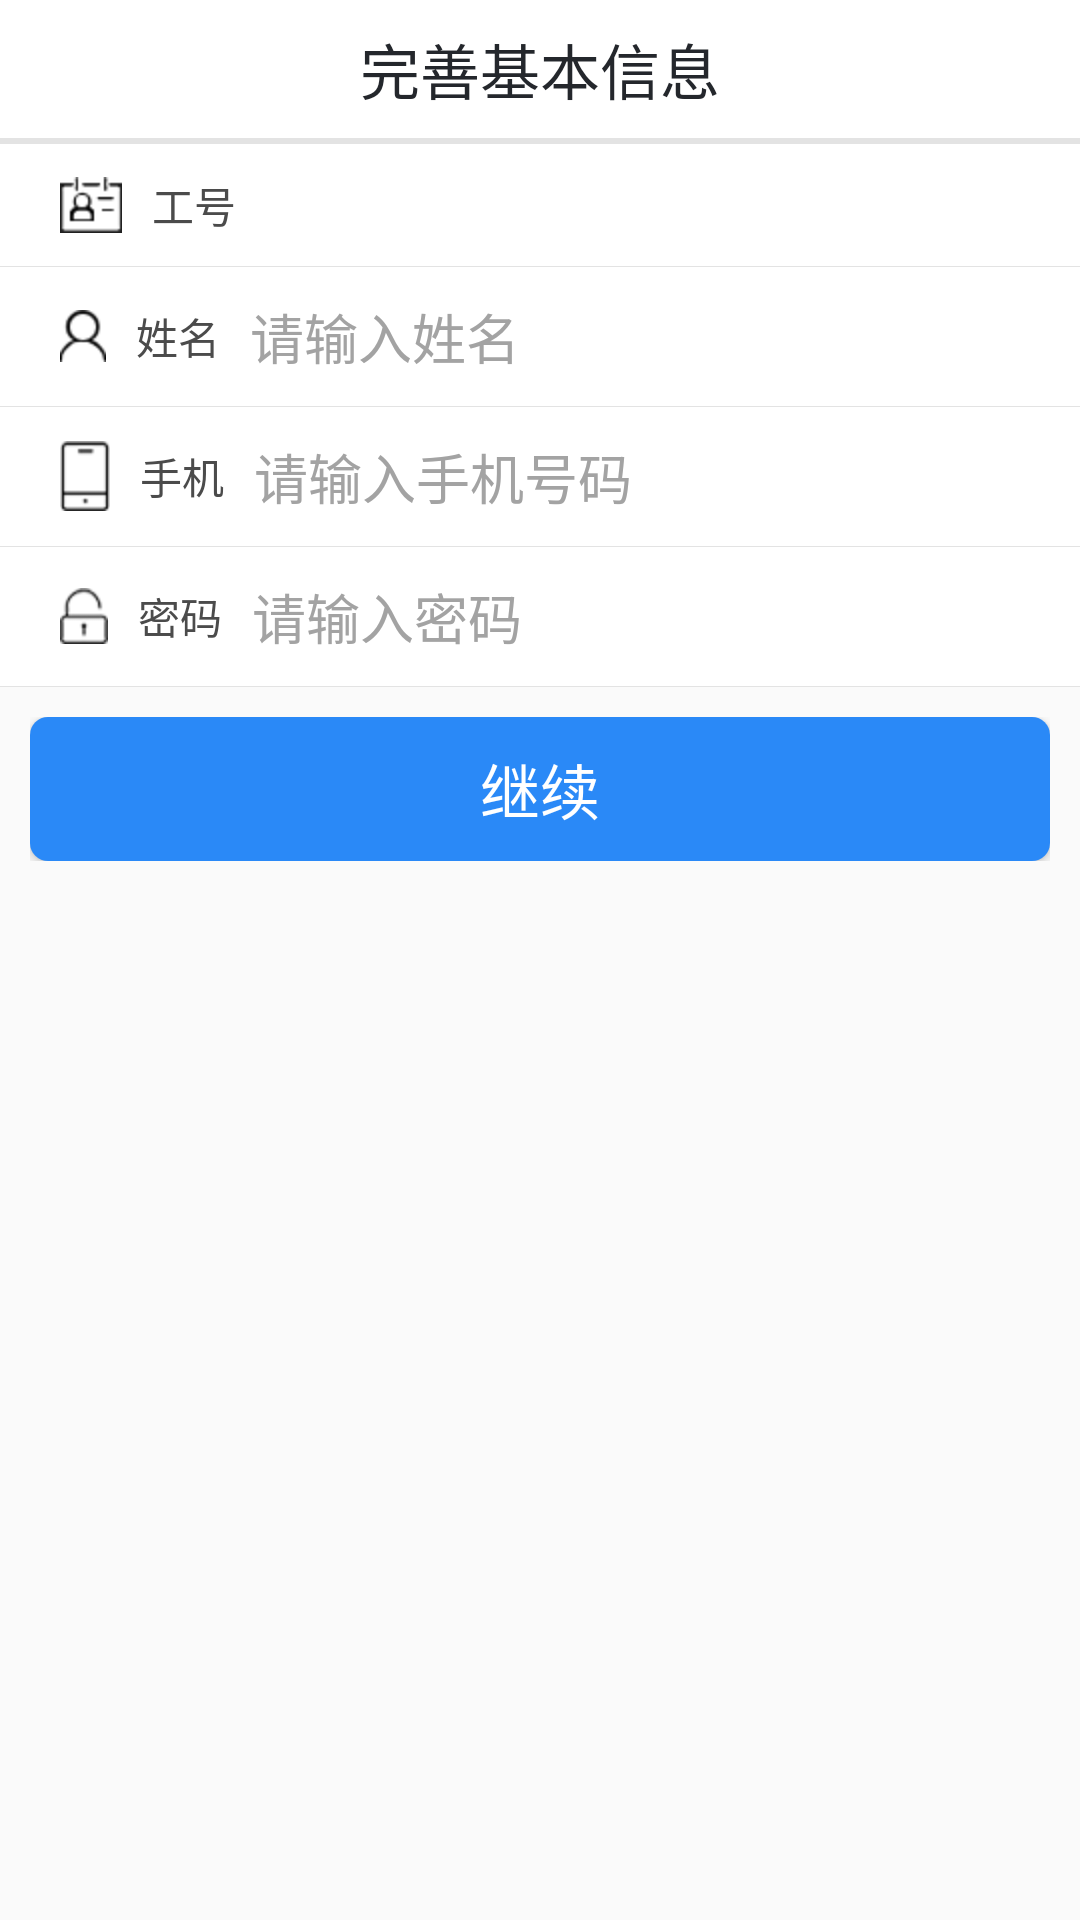

The Android layout XML behind this screen, and the referenced resources:
<!-- AndroidManifest.xml: application theme AppTheme -->
<!-- res/layout/perfect_activity.xml -->
<?xml version="1.0" encoding="utf-8"?>
<LinearLayout xmlns:android="http://schemas.android.com/apk/res/android"
    android:layout_width="match_parent"
    android:layout_height="match_parent"
    android:orientation="vertical">

    <RelativeLayout
        android:layout_width="match_parent"
        android:layout_height="46dp"
        android:background="#FFFFFF">

        <ImageView
            android:id="@+id/perfect_iv_back"
            android:layout_width="wrap_content"
            android:layout_height="wrap_content"
            android:layout_centerVertical="true"
            android:layout_marginLeft="20dp"
            android:src="@mipmap/perfect_back"
            android:visibility="gone" />

        <TextView
            android:layout_width="wrap_content"
            android:layout_height="wrap_content"
            android:layout_centerInParent="true"
            android:text="完善基本信息"
            android:textColor="#24272C"
            android:textSize="20sp" />
    </RelativeLayout>

    <ImageView
        android:layout_width="match_parent"
        android:layout_height="2dp"
        android:background="#E3E3E3" />

    <LinearLayout
        android:layout_width="match_parent"
        android:layout_height="wrap_content"
        android:background="#fff"
        android:orientation="vertical">

        <LinearLayout

            android:layout_width="match_parent"
            android:layout_height="wrap_content"
            android:orientation="horizontal"
            android:padding="10dp">

            <ImageView
                android:layout_width="wrap_content"
                android:layout_height="wrap_content"
                android:layout_gravity="center"
                android:layout_marginLeft="10dp"
                android:src="@mipmap/perfect_number" />

            <TextView
                android:id="@+id/textView"
                android:layout_width="wrap_content"
                android:layout_height="wrap_content"
                android:layout_gravity="center"
                android:layout_marginLeft="10dp"
                android:text="工号"
                android:textColor="#4B4B4B" />

            <EditText
                android:layout_width="match_parent"
                android:layout_height="wrap_content"
                android:layout_gravity="center"
                android:layout_weight="1"
                android:background="@null"
                android:visibility="gone" />

        </LinearLayout>

        <ImageView
            android:layout_width="match_parent"
            android:layout_height="0.1dp"
            android:background="#E3E3E3" />

        <LinearLayout
            android:layout_width="match_parent"
            android:layout_height="wrap_content"
            android:orientation="horizontal"
            android:padding="10dp">

            <ImageView
                android:layout_width="wrap_content"
                android:layout_height="wrap_content"
                android:layout_gravity="center"
                android:layout_marginLeft="10dp"
                android:src="@mipmap/perfect_user" />

            <TextView
                android:layout_width="wrap_content"
                android:layout_height="wrap_content"
                android:layout_gravity="center"
                android:layout_marginLeft="10dp"
                android:text="姓名"
                android:textColor="#4B4B4B" />

            <EditText
                android:id="@+id/perfect_et_user"
                android:layout_width="match_parent"
                android:layout_height="wrap_content"
                android:layout_gravity="center"
                android:layout_marginLeft="10dp"
                android:layout_weight="1"
                android:background="@null"
                android:hint="请输入姓名"
                android:singleLine="true"
                android:textColor="#A3A3A3"
                android:textColorHint="#A3A3A3" />

        </LinearLayout>

        <ImageView
            android:layout_width="match_parent"
            android:layout_height="0.1dp"
            android:background="#E3E3E3" />

        <LinearLayout
            android:layout_width="match_parent"
            android:layout_height="wrap_content"
            android:orientation="horizontal"
            android:padding="10dp">

            <ImageView
                android:layout_width="wrap_content"
                android:layout_height="wrap_content"
                android:layout_gravity="center"
                android:layout_marginLeft="10dp"
                android:src="@mipmap/perfect_phone" />

            <TextView
                android:id="@+id/textView2"
                android:layout_width="wrap_content"
                android:layout_height="wrap_content"
                android:layout_gravity="center"
                android:layout_marginLeft="10dp"
                android:text="手机"
                android:textColor="#4B4B4B" />

            <EditText
                android:id="@+id/perfect_et_phone"
                android:layout_width="match_parent"
                android:layout_height="wrap_content"
                android:layout_gravity="center"
                android:layout_marginLeft="10dp"
                android:layout_weight="1"
                android:background="@null"
                android:hint="请输入手机号码"
                android:singleLine="true"
                android:textColor="#A3A3A3"
                android:textColorHint="#A3A3A3" />

        </LinearLayout>

        <ImageView
            android:layout_width="match_parent"
            android:layout_height="0.1dp"
            android:background="#E3E3E3" />

        <LinearLayout
            android:layout_width="match_parent"
            android:layout_height="wrap_content"
            android:orientation="horizontal"
            android:padding="10dp">

            <ImageView
                android:layout_width="wrap_content"
                android:layout_height="wrap_content"
                android:layout_gravity="center"
                android:layout_marginLeft="10dp"
                android:src="@mipmap/perfect_pass" />

            <TextView
                android:layout_width="wrap_content"
                android:layout_height="wrap_content"
                android:layout_gravity="center"
                android:layout_marginLeft="10dp"
                android:text="密码"
                android:textColor="#4B4B4B" />

            <EditText
                android:id="@+id/perfect_et_pass"
                android:layout_width="match_parent"
                android:layout_height="wrap_content"
                android:layout_gravity="center"
                android:layout_marginLeft="10dp"
                android:layout_weight="1"
                android:background="@null"
                android:hint="请输入密码"
                android:password="true"
                android:singleLine="true"
                android:textColor="#A3A3A3"
                android:textColorHint="#A3A3A3" />

        </LinearLayout>

        <ImageView
            android:layout_width="match_parent"
            android:layout_height="0.1dp"
            android:background="#E3E3E3" />

    </LinearLayout>

    <LinearLayout
        android:layout_width="match_parent"
        android:layout_height="wrap_content"
        android:gravity="center"
        android:padding="10dp">

        <Button
            android:id="@+id/perfect_btn_go"
            android:layout_width="match_parent"
            android:layout_height="wrap_content"
            android:layout_gravity="center"
            android:background="@drawable/perfect_btn_shape"
            android:text="继续"
            android:textColor="#fff"
            android:textSize="20sp" />
    </LinearLayout>
</LinearLayout>
<!-- resources referenced by this layout -->
<resources>
  <!-- drawable perfect_btn_shape (drawable) -->
  <?xml version="1.0" encoding="utf-8"?>
  <shape xmlns:android="http://schemas.android.com/apk/res/android"
      android:shape="rectangle">
      <corners android:radius="6dp"></corners>
      <solid android:color="#2A89F7"></solid>
  </shape>
  <!-- mipmap perfect_back: png bitmap (mipmap-hdpi, 22083 bytes) -->
  <!-- mipmap perfect_number: png bitmap (mipmap-hdpi, 22318 bytes) -->
  <!-- mipmap perfect_pass: png bitmap (mipmap-hdpi, 23334 bytes) -->
  <!-- mipmap perfect_phone: png bitmap (mipmap-hdpi, 22982 bytes) -->
  <!-- mipmap perfect_user: png bitmap (mipmap-hdpi, 22271 bytes) -->
  <style name="AppTheme" parent="Theme.AppCompat.Light.NoActionBar">
          
          <item name="colorPrimary">@color/colorPrimary</item>
          <item name="colorPrimaryDark">@color/colorPrimaryDark</item>
          
          <item name="colorAccent">@color/colorAccent</item>
      </style>
  <color name="colorPrimary">#000</color>
  <color name="colorPrimaryDark">#000</color>
  <color name="colorAccent">#0066ff</color>
</resources>
